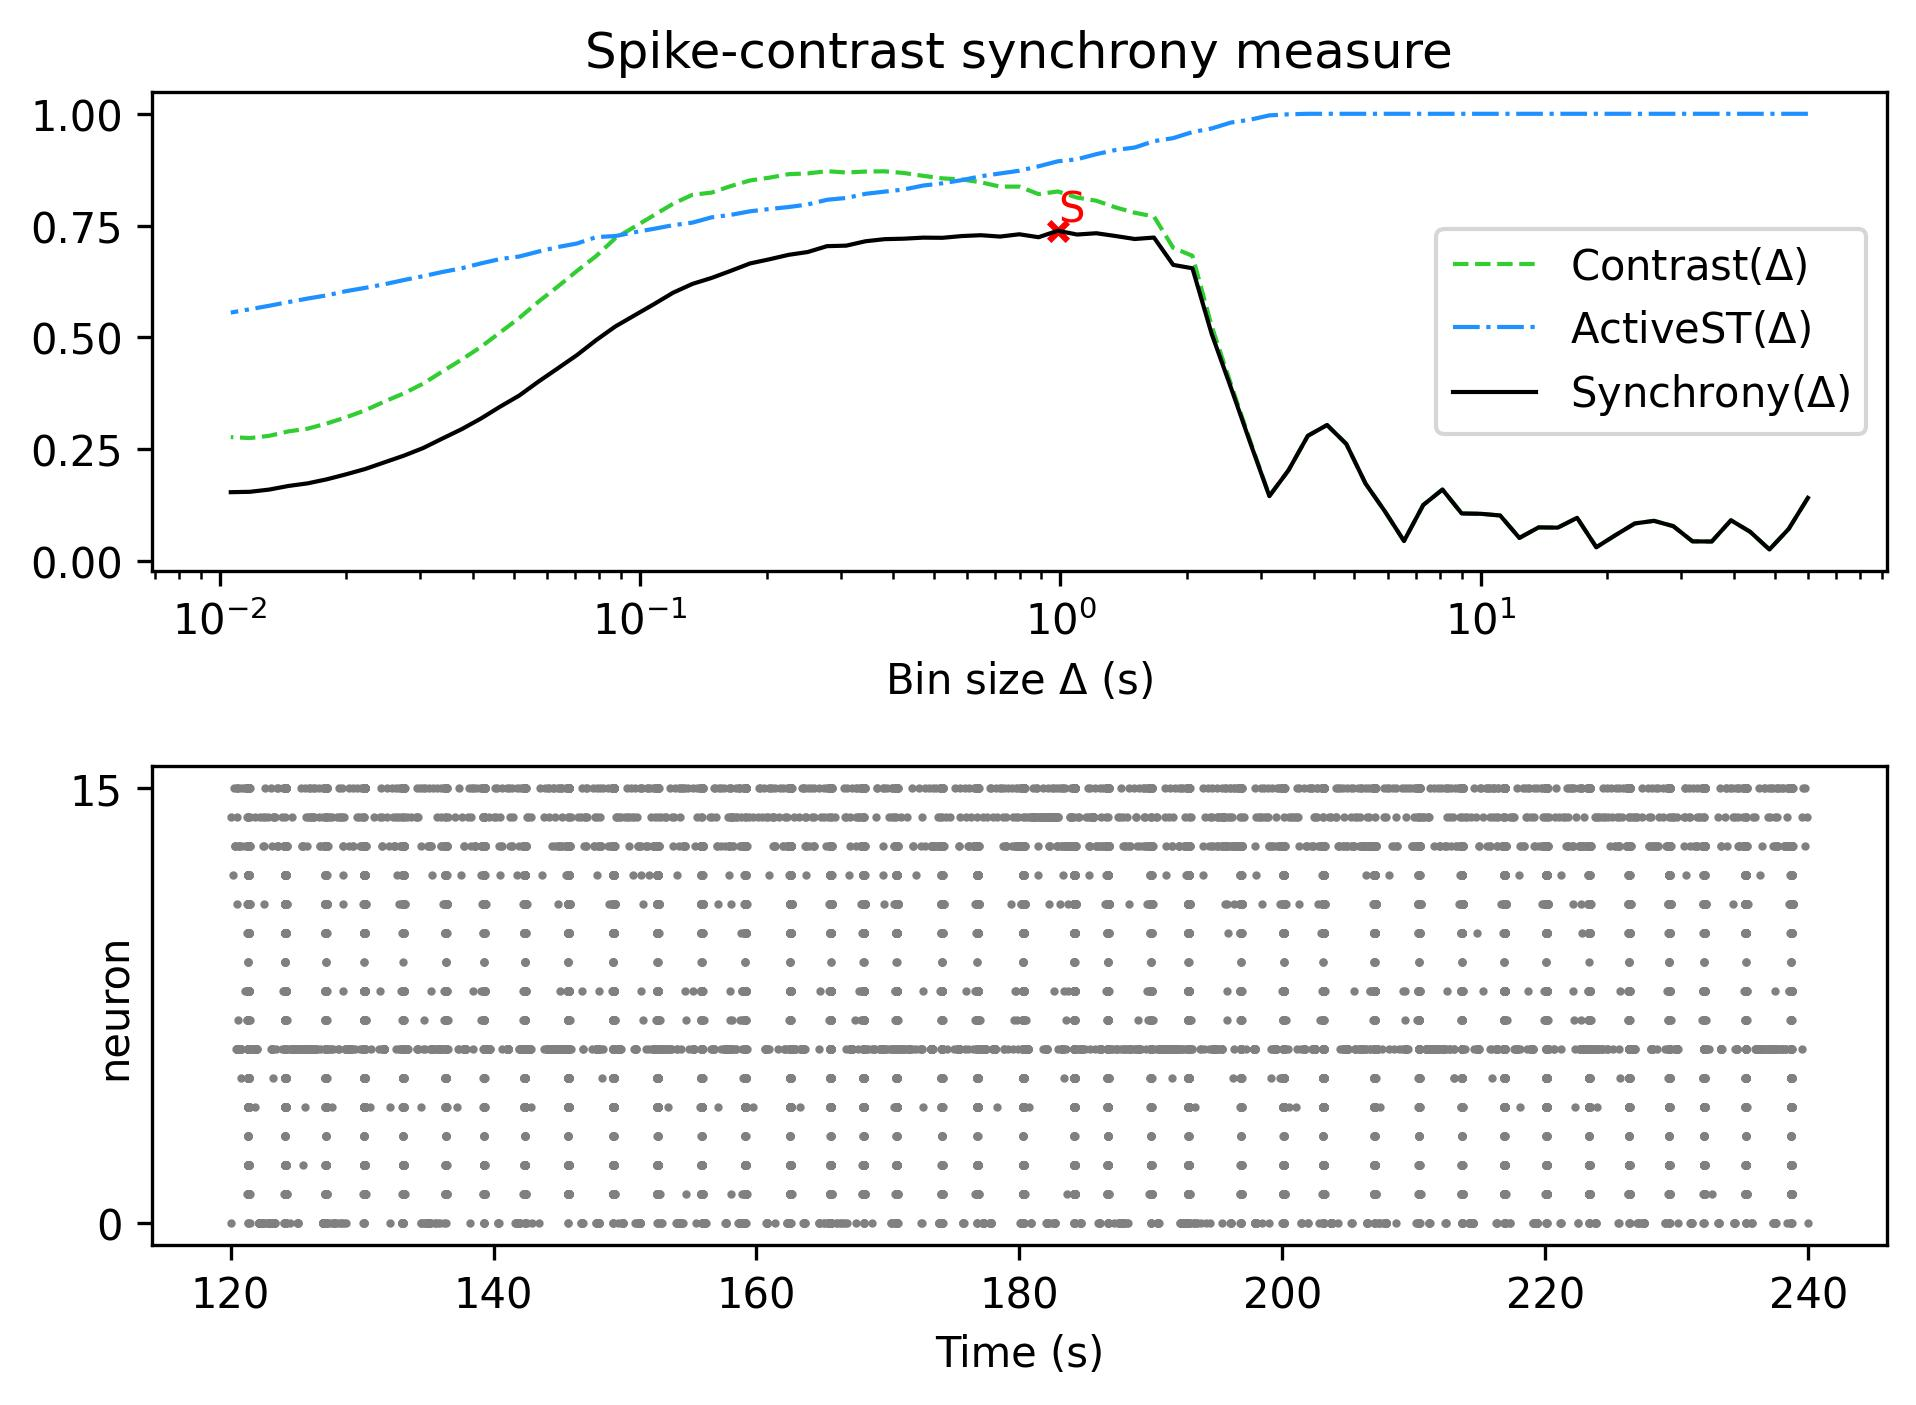

Source data for this figure (header and first rows):
, Spike-contrast (60.0 s), Spike-contrast (54.0 s), Spike-contrast (48.6 s), Spike-contrast (43.74 s), Spike-contrast (39.366 s), Spike-contrast (35.429 s), Spike-contrast (31.886 s), Spike-contrast (28.698 s), Spike-contrast (25.828 s), Spike-contrast (23.245 s), Spike-contrast (20.921 s), Spike-contrast (18.829 s), Spike-contrast (16.946 s), Spike-contrast (15.251 s), Spike-contrast (13.726 s), Spike-contrast (12.353 s), Spike-contrast (11.118 s), Spike-contrast (10.006 s), Spike-contrast (9.006 s), Spike-contrast (8.105 s), Spike-contrast (7.295 s), Spike-contrast (6.565 s), Spike-contrast (5.909 s)
0, 0.1412, 0.07169, 0.02584, 0.06535, 0.09117, 0.04364, 0.044, 0.07801, 0.08988, 0.08404, 0.05803, 0.03082, 0.09659, 0.07474, 0.07522, 0.05169, 0.1019, 0.1056, 0.1064, 0.1599, 0.1253, 0.04482, 0.1115
